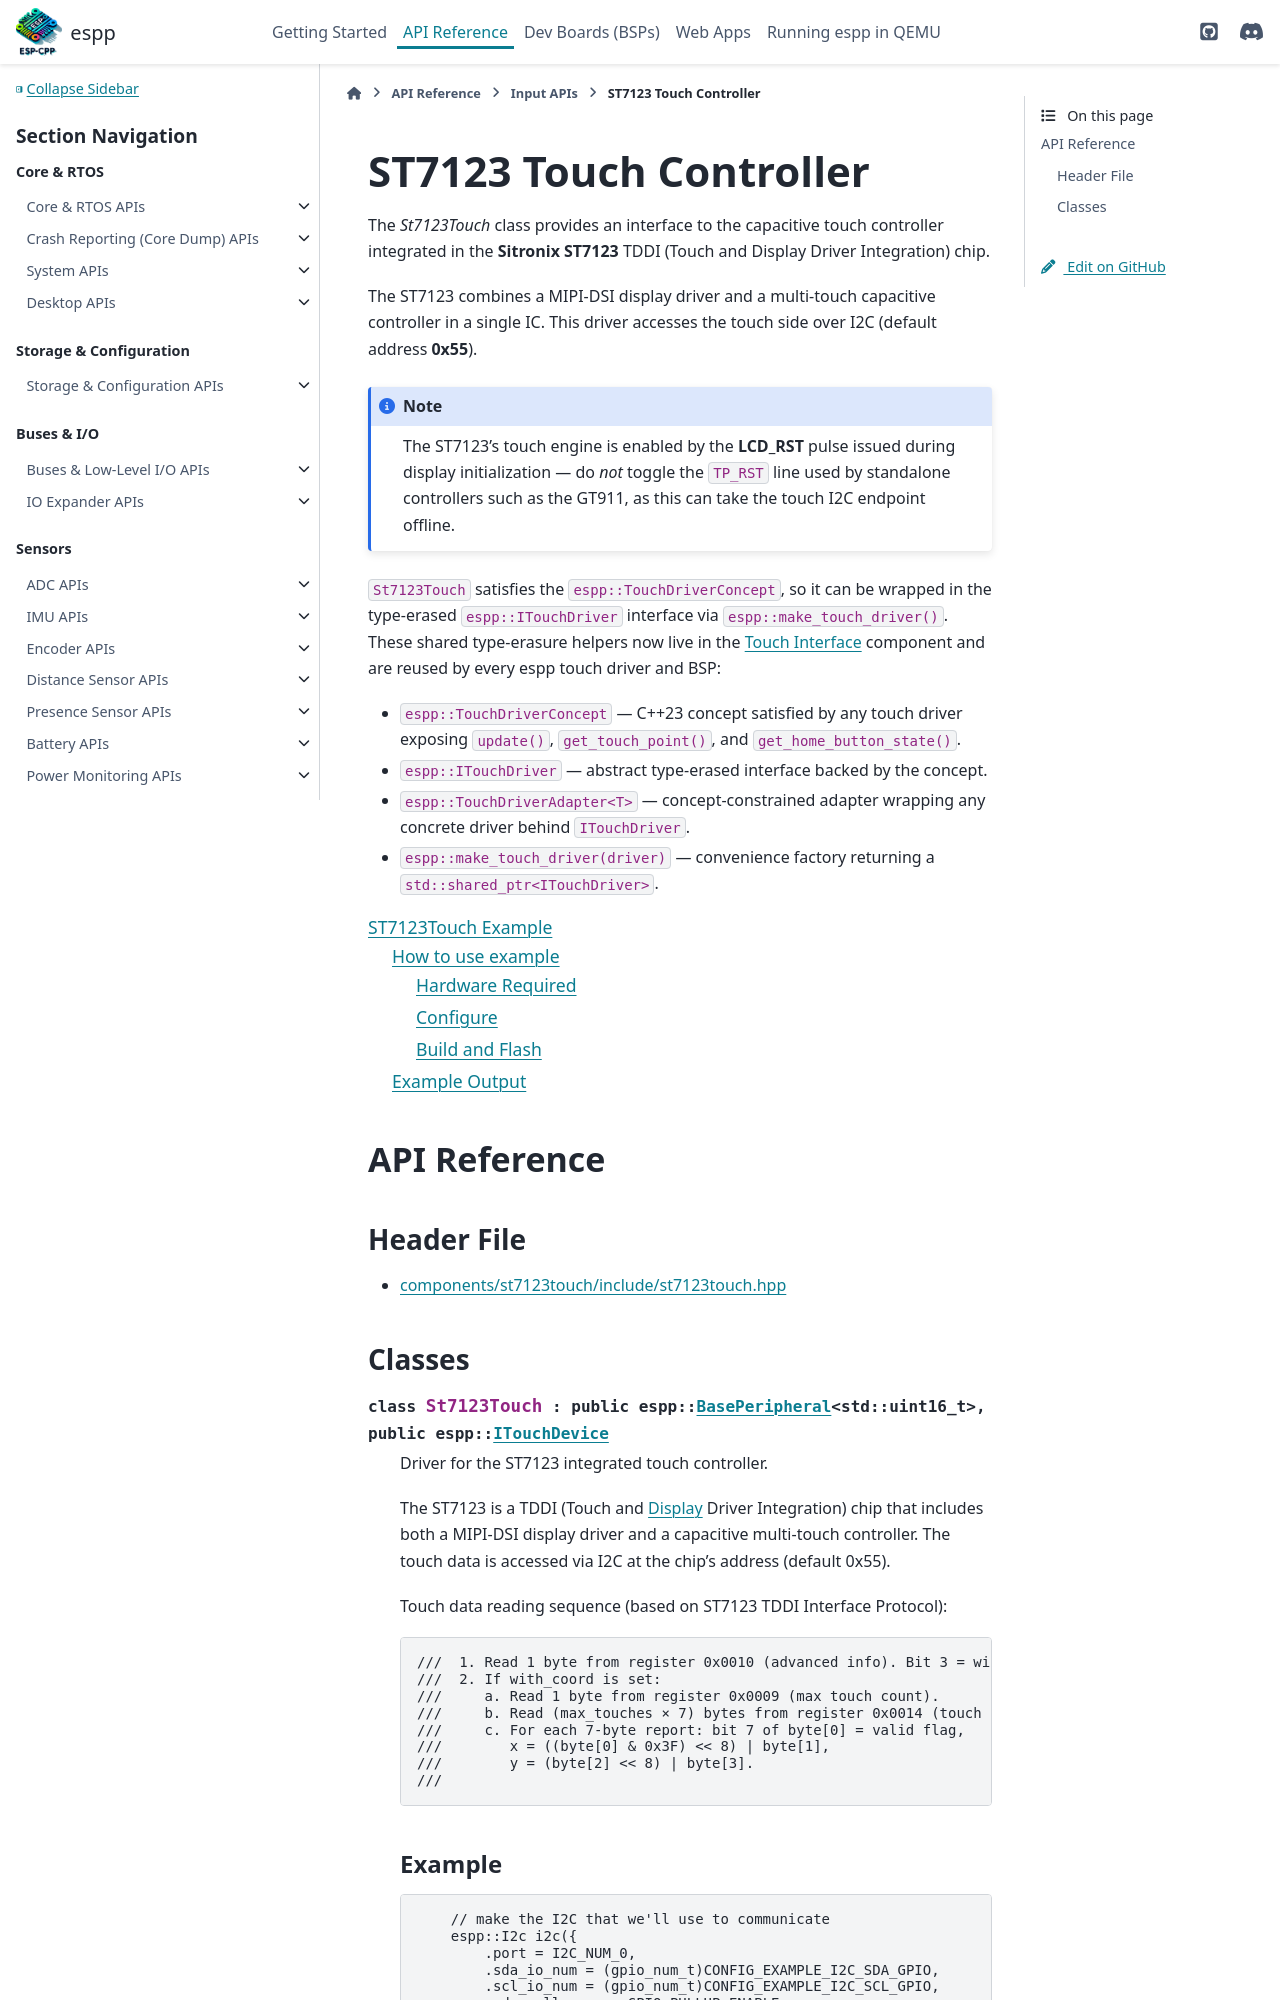

repository: esp-cpp/espp · page: input/st7123touch.html · generator: sphinx

ST7123 Touch Controller
***********************

The `St7123Touch` class provides an interface to the capacitive touch controller
integrated in the **Sitronix ST7123** TDDI (Touch and Display Driver Integration)
chip.
